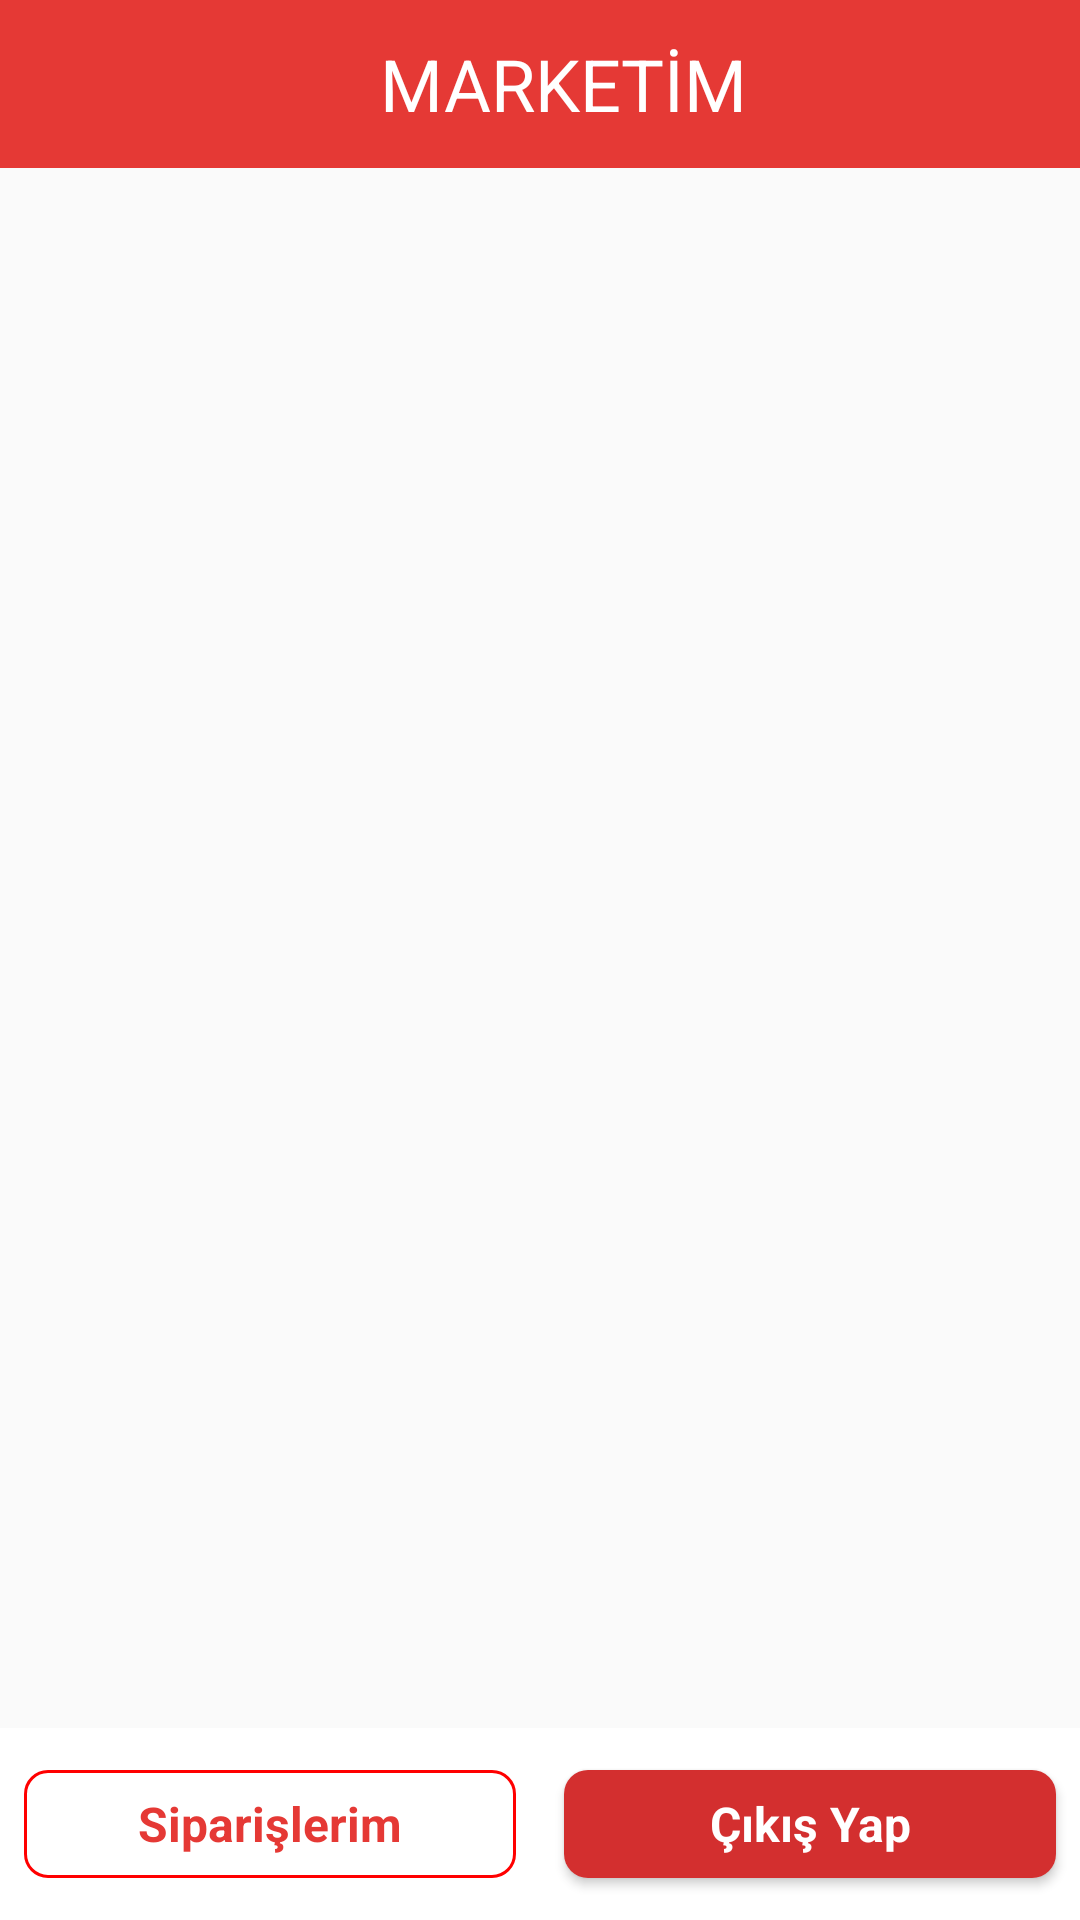

Here is an Android app screen rendered from its layout file. Give the layout XML and the strings, colors and styles it references.
<!-- AndroidManifest.xml: application theme AppTheme -->
<!-- res/layout/activity_main.xml -->
<?xml version="1.0" encoding="utf-8"?>
<androidx.constraintlayout.widget.ConstraintLayout xmlns:android="http://schemas.android.com/apk/res/android"
    xmlns:app="http://schemas.android.com/apk/res-auto"
    android:layout_width="match_parent"
    android:layout_height="match_parent">

    <androidx.appcompat.widget.Toolbar
        android:id="@+id/toolbar"
        android:layout_width="0dp"
        android:layout_height="wrap_content"
        android:background="@color/colorPrimaryDark"
        app:layout_constraintEnd_toEndOf="parent"
        app:layout_constraintStart_toStartOf="parent"
        app:layout_constraintTop_toTopOf="parent">

        <LinearLayout
            android:layout_width="match_parent"
            android:layout_height="wrap_content"
            android:gravity="center"
            android:orientation="vertical">

            <TextView
                android:layout_width="wrap_content"
                android:layout_height="wrap_content"
                android:text="@string/app_title"
                android:textColor="@color/white"
                android:textSize="24sp" />

        </LinearLayout>

    </androidx.appcompat.widget.Toolbar>

    <androidx.recyclerview.widget.RecyclerView
        android:id="@+id/recycler_view"
        android:layout_width="0dp"
        android:layout_height="0dp"
        app:layout_constraintBottom_toTopOf="@id/bottom_navigation"
        app:layout_constraintEnd_toEndOf="parent"
        app:layout_constraintStart_toStartOf="parent"
        app:layout_constraintTop_toBottomOf="@id/toolbar" />

    <LinearLayout
        android:id="@+id/bottom_navigation"
        android:layout_width="0dp"
        android:layout_height="wrap_content"
        android:background="@color/white"
        android:orientation="horizontal"
        android:padding="@dimen/spacing_tiny"
        android:clipToPadding="false"
        app:layout_constraintBottom_toBottomOf="parent"
        app:layout_constraintLeft_toLeftOf="parent"
        app:layout_constraintRight_toRightOf="parent">

        <com.google.android.material.button.MaterialButton
            android:id="@+id/button_orders"
            style="@style/SecondaryButton"
            android:layout_width="0dp"
            android:layout_weight=".5"
            android:layout_height="wrap_content"
            android:text="@string/my_orders" />

        <Space
            android:layout_width="@dimen/spacing_small"
            android:layout_height="wrap_content" />

        <com.google.android.material.button.MaterialButton
            android:id="@+id/button_logout"
            style="@style/PrimaryButton"
            android:layout_width="0dp"
            android:layout_weight=".5"
            android:layout_height="wrap_content"
            android:text="@string/logout" />

    </LinearLayout>

</androidx.constraintlayout.widget.ConstraintLayout>
<!-- resources referenced by this layout -->
<resources>
  <color name="colorPrimaryDark">#E53935</color>
  <color name="white">#FFFFFF</color>
  <dimen name="spacing_small">16dp</dimen>
  <dimen name="spacing_tiny">8dp</dimen>
  <string name="app_title">MARKETİM</string>
  <string name="logout">Çıkış Yap</string>
  <string name="my_orders">Siparişlerim</string>
  <style name="PrimaryButton" parent="Button">
          <item name="android:textColor">@android:color/white</item>
          <item name="android:textAppearance">@style/Text.Bold</item>
          <item name="backgroundTint">@color/colorPrimary</item>
          <item name="rippleColor">@color/colorPrimaryDark</item>
          <item name="cornerRadius">@dimen/view_button_radius</item>
      </style>
  <style name="SecondaryButton" parent="OutlinedButton">
          <item name="android:textColor">@color/colorPrimaryDark</item>
          <item name="android:textAppearance">@style/Text.Bold</item>
          <item name="backgroundTint">#fff</item>
          <item name="rippleColor">@color/gray</item>
          <item name="strokeColor">@color/red</item>
          <item name="cornerRadius">@dimen/view_button_radius</item>
      </style>
  <style name="AppTheme" parent="Theme.MaterialComponents.Light.NoActionBar.Bridge">
          
          <item name="colorPrimary">@color/colorPrimary</item>
          <item name="colorPrimaryDark">@color/colorPrimaryDark</item>
          <item name="colorAccent">@color/colorAccent</item>
      </style>
  <style name="Button" parent="Widget.MaterialComponents.Button">
          <item name="android:layout_width">match_parent</item>
          <item name="android:layout_height">@dimen/view_button_height</item>
          <item name="android:textSize">@dimen/view_button_text_size</item>
      </style>
  <style name="Text.Bold" parent="Text">
          <item name="android:textStyle">bold</item>
      </style>
  <color name="colorPrimary">#D32F2F</color>
  <dimen name="view_button_radius">8dp</dimen>
  <style name="OutlinedButton" parent="Widget.MaterialComponents.Button.OutlinedButton">
          <item name="android:layout_width">match_parent</item>
          <item name="android:layout_height">@dimen/view_button_height</item>
          <item name="android:textSize">@dimen/view_button_text_size</item>
      </style>
  <color name="gray">#ECECEC</color>
  <color name="red">#F00</color>
  <color name="colorAccent">#1E88E5</color>
  <dimen name="view_button_height">52dp</dimen>
  <dimen name="view_button_text_size">16sp</dimen>
  <style name="Text" parent="TextAppearance.AppCompat">
          <item name="android:textSize">16sp</item>
      </style>
</resources>
